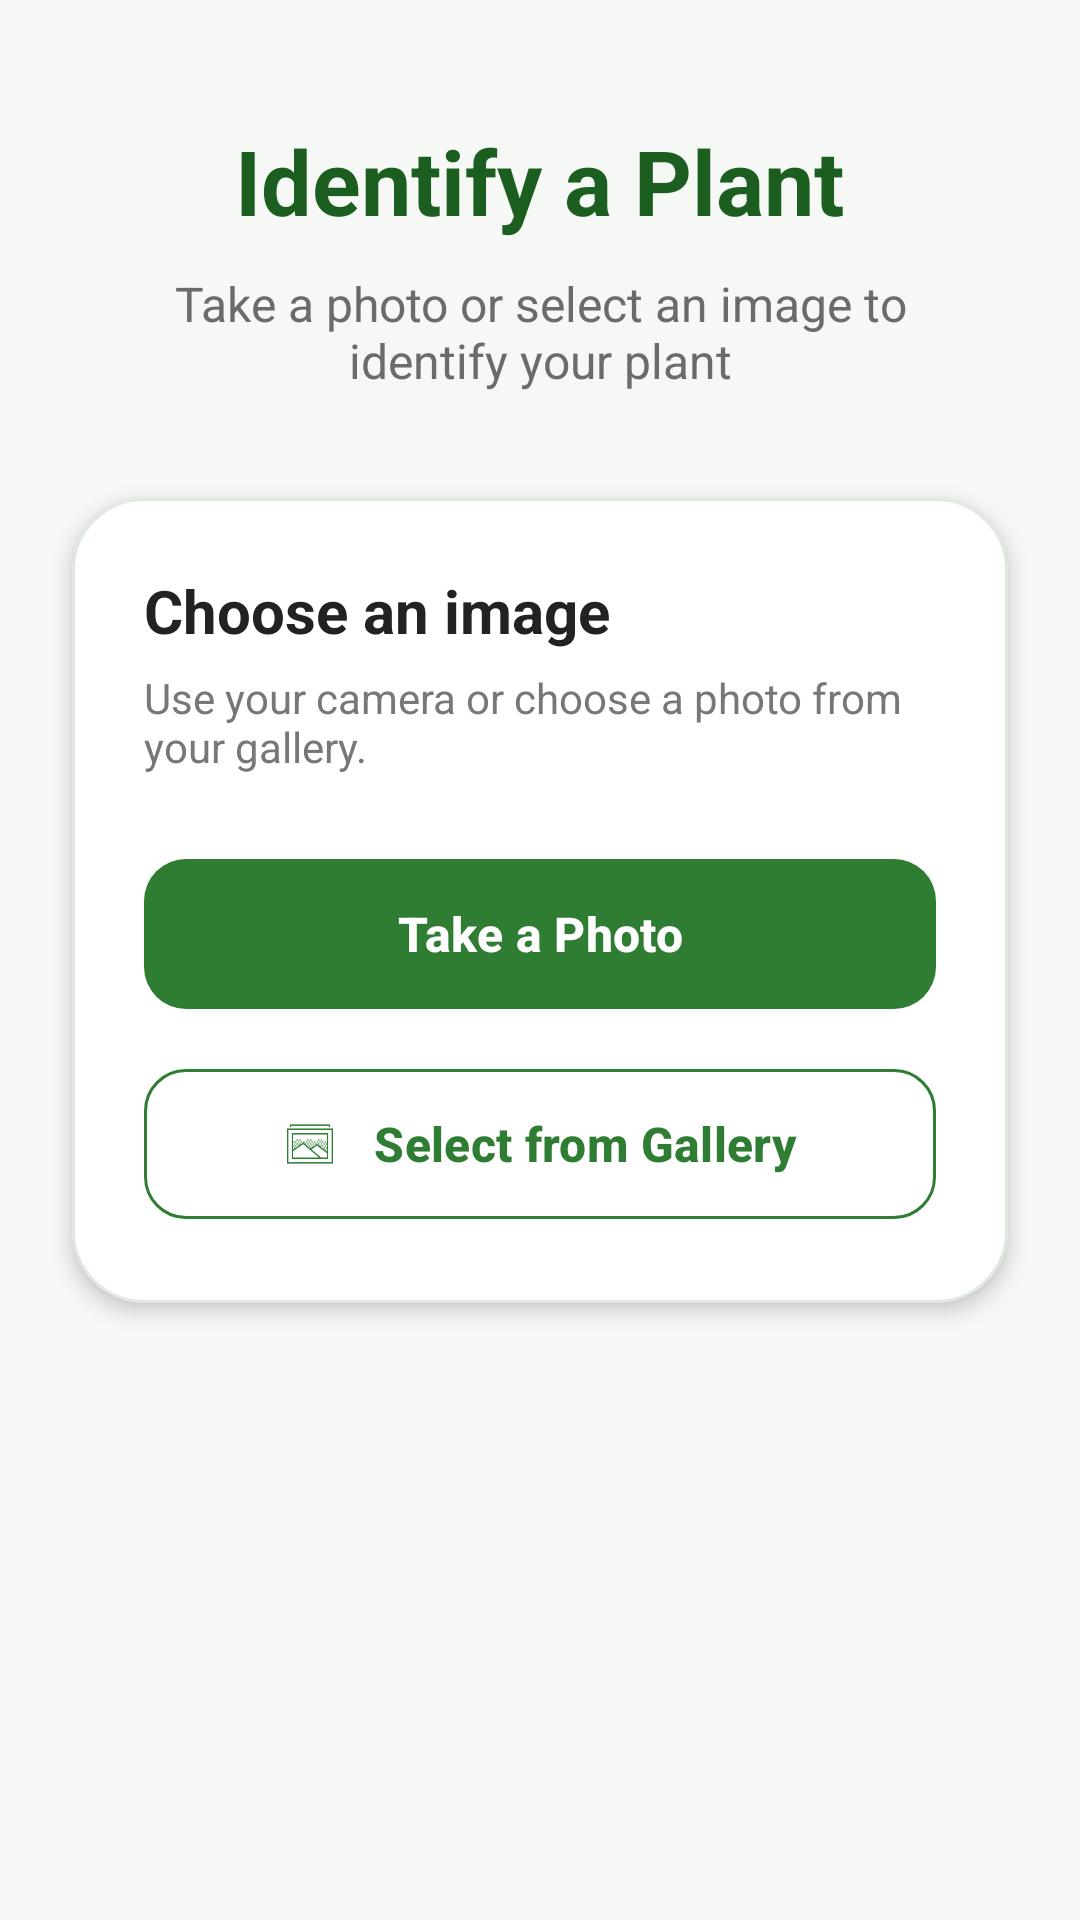

Here is an Android app screen rendered from its layout file. Give the layout XML and the strings, colors and styles it references.
<!-- AndroidManifest.xml: application theme Theme.PlantX -->
<!-- res/layout/activity_identify.xml -->
<?xml version="1.0" encoding="utf-8"?>
<ScrollView
    xmlns:android="http://schemas.android.com/apk/res/android"
    xmlns:app="http://schemas.android.com/apk/res-auto"
    android:id="@+id/main"
    android:layout_width="match_parent"
    android:layout_height="match_parent"
    android:fillViewport="true"
    android:background="#F5F8F5">

    <LinearLayout
        android:layout_width="match_parent"
        android:layout_height="wrap_content"
        android:orientation="vertical"
        android:paddingBottom="32dp">

        <TextView
            android:id="@+id/tvTitle"
            android:layout_width="wrap_content"
            android:layout_height="wrap_content"
            android:layout_gravity="center_horizontal"
            android:layout_marginTop="40dp"
            android:text="Identify a Plant"
            android:textColor="#1B5E20"
            android:textSize="30sp"
            android:textStyle="bold" />

        <TextView
            android:id="@+id/tvSubtitle"
            android:layout_width="match_parent"
            android:layout_height="wrap_content"
            android:layout_marginStart="32dp"
            android:layout_marginTop="10dp"
            android:layout_marginEnd="32dp"
            android:gravity="center"
            android:text="Take a photo or select an image to identify your plant"
            android:textColor="#6B6B6B"
            android:textSize="16sp" />

        <com.google.android.material.card.MaterialCardView
            android:id="@+id/cardImageOptions"
            android:layout_width="match_parent"
            android:layout_height="wrap_content"
            android:layout_marginStart="24dp"
            android:layout_marginTop="35dp"
            android:layout_marginEnd="24dp"
            app:cardBackgroundColor="@android:color/white"
            app:cardCornerRadius="24dp"
            app:cardElevation="4dp"
            app:strokeColor="#E0E8E0"
            app:strokeWidth="1dp">

            <LinearLayout
                android:layout_width="match_parent"
                android:layout_height="wrap_content"
                android:orientation="vertical"
                android:padding="24dp">

                <ImageView
                    android:id="@+id/imagePreview"
                    android:layout_width="match_parent"
                    android:layout_height="220dp"
                    android:layout_marginBottom="20dp"
                    android:background="#EAF2EA"
                    android:contentDescription="Selected plant image"
                    android:scaleType="centerCrop"
                    android:visibility="gone" />

                <TextView
                    android:layout_width="wrap_content"
                    android:layout_height="wrap_content"
                    android:text="Choose an image"
                    android:textColor="#222222"
                    android:textSize="20sp"
                    android:textStyle="bold" />

                <TextView
                    android:layout_width="wrap_content"
                    android:layout_height="wrap_content"
                    android:layout_marginTop="6dp"
                    android:text="Use your camera or choose a photo from your gallery."
                    android:textColor="#777777"
                    android:textSize="14sp" />

                <com.google.android.material.button.MaterialButton
                    android:id="@+id/btnCamera"
                    android:layout_width="match_parent"
                    android:layout_height="58dp"
                    android:layout_marginTop="24dp"
                    android:text="Take a Photo"
                    android:textColor="@android:color/white"
                    android:textSize="16sp"
                    android:textStyle="bold"
                    app:backgroundTint="#2E7D32"
                    app:cornerRadius="14dp"
                    app:icon="@drawable/ic_camera"
                    app:iconGravity="textStart"
                    app:iconPadding="12dp"
                    app:iconTint="@android:color/white" />

                <com.google.android.material.button.MaterialButton
                    android:id="@+id/btnSelectImage"
                    android:layout_width="match_parent"
                    android:layout_height="58dp"
                    android:layout_marginTop="12dp"
                    android:text="Select from Gallery"
                    android:textColor="#2E7D32"
                    android:textSize="16sp"
                    android:textStyle="bold"
                    app:backgroundTint="@android:color/white"
                    app:cornerRadius="14dp"
                    app:icon="@drawable/ic_gallery"
                    app:iconGravity="textStart"
                    app:iconPadding="12dp"
                    app:iconTint="#2E7D32"
                    app:strokeColor="#2E7D32"
                    app:strokeWidth="1dp" />

            </LinearLayout>

        </com.google.android.material.card.MaterialCardView>

        <com.google.android.material.card.MaterialCardView
            android:id="@+id/cardResult"
            android:layout_width="match_parent"
            android:layout_height="wrap_content"
            android:layout_marginStart="24dp"
            android:layout_marginTop="20dp"
            android:layout_marginEnd="24dp"
            android:visibility="gone"
            app:cardBackgroundColor="@android:color/white"
            app:cardCornerRadius="24dp"
            app:cardElevation="4dp"
            app:strokeColor="#C8E6C9"
            app:strokeWidth="1dp">

            <LinearLayout
                android:layout_width="match_parent"
                android:layout_height="wrap_content"
                android:orientation="vertical"
                android:padding="24dp">

                <TextView
                    android:layout_width="wrap_content"
                    android:layout_height="wrap_content"
                    android:text="Plant Identified"
                    android:textColor="#2E7D32"
                    android:textSize="14sp"
                    android:textStyle="bold" />

                <TextView
                    android:id="@+id/tvPlantName"
                    android:layout_width="match_parent"
                    android:layout_height="wrap_content"
                    android:layout_marginTop="6dp"
                    android:text="Sunflower"
                    android:textColor="#1B1B1B"
                    android:textSize="28sp"
                    android:textStyle="bold" />

                <TextView
                    android:id="@+id/tvScientificName"
                    android:layout_width="match_parent"
                    android:layout_height="wrap_content"
                    android:layout_marginTop="4dp"
                    android:text="Helianthus annuus"
                    android:textColor="#6B6B6B"
                    android:textSize="16sp"
                    android:textStyle="italic" />

                <TextView
                    android:id="@+id/tvConfidence"
                    android:layout_width="wrap_content"
                    android:layout_height="wrap_content"
                    android:layout_marginTop="18dp"
                    android:text="Confidence: High"
                    android:textColor="#555555"
                    android:textSize="16sp"
                    android:textStyle="bold" />

                <ProgressBar
                    android:id="@+id/progressConfidence"
                    style="?android:attr/progressBarStyleHorizontal"
                    android:layout_width="match_parent"
                    android:layout_height="12dp"
                    android:layout_marginTop="10dp"
                    android:max="100"
                    android:progress="90"
                    android:progressTint="#43A047"
                    android:backgroundTint="#E0E0E0" />

                <TextView
                    android:id="@+id/tvDescriptionTitle"
                    android:layout_width="wrap_content"
                    android:layout_height="wrap_content"
                    android:layout_marginTop="22dp"
                    android:text="Description"
                    android:textColor="#2E7D32"
                    android:textSize="16sp"
                    android:textStyle="bold" />

                <TextView
                    android:id="@+id/tvDescription"
                    android:layout_width="match_parent"
                    android:layout_height="wrap_content"
                    android:layout_marginTop="6dp"
                    android:text="A plant with large, bright yellow flowers and green leaves."
                    android:textColor="#555555"
                    android:textSize="15sp"
                    android:lineSpacingExtra="3dp" />

                <TextView
                    android:id="@+id/tvKeyFeaturesTitle"
                    android:layout_width="wrap_content"
                    android:layout_height="wrap_content"
                    android:layout_marginTop="20dp"
                    android:text="Key Features"
                    android:textColor="#2E7D32"
                    android:textSize="16sp"
                    android:textStyle="bold" />

                <TextView
                    android:id="@+id/tvKeyFeatures"
                    android:layout_width="match_parent"
                    android:layout_height="wrap_content"
                    android:layout_marginTop="6dp"
                    android:text="Large yellow petals, dark brown center, green leaves, tall stem"
                    android:textColor="#555555"
                    android:textSize="15sp"
                    android:lineSpacingExtra="3dp" />

                <TextView
                    android:id="@+id/tvResultMessage"
                    android:layout_width="match_parent"
                    android:layout_height="wrap_content"
                    android:layout_marginTop="18dp"
                    android:text="The AI model identified this plant based on the uploaded image."
                    android:textColor="#777777"
                    android:textSize="14sp"
                    android:lineSpacingExtra="2dp" />

                <com.google.android.material.button.MaterialButton
                    android:id="@+id/btnIdentifyAnother"
                    android:layout_width="match_parent"
                    android:layout_height="56dp"
                    android:layout_marginTop="20dp"
                    android:text="Identify Another Plant"
                    android:textColor="@android:color/white"
                    android:textSize="16sp"
                    android:textStyle="bold"
                    app:backgroundTint="#2E7D32"
                    app:cornerRadius="14dp" />

            </LinearLayout>

        </com.google.android.material.card.MaterialCardView>

        <ProgressBar
            android:id="@+id/progressLoading"
            android:layout_width="wrap_content"
            android:layout_height="wrap_content"
            android:layout_gravity="center_horizontal"
            android:layout_marginTop="20dp"
            android:visibility="gone" />

    </LinearLayout>

</ScrollView>
<!-- resources referenced by this layout -->
<resources>
  <!-- drawable ic_gallery: png bitmap (drawable, 873 bytes) -->
  <style name="Theme.PlantX" parent="Base.Theme.PlantX" />
  <style name="Base.Theme.PlantX" parent="Theme.Material3.DayNight.NoActionBar">
          
          
      </style>
</resources>
